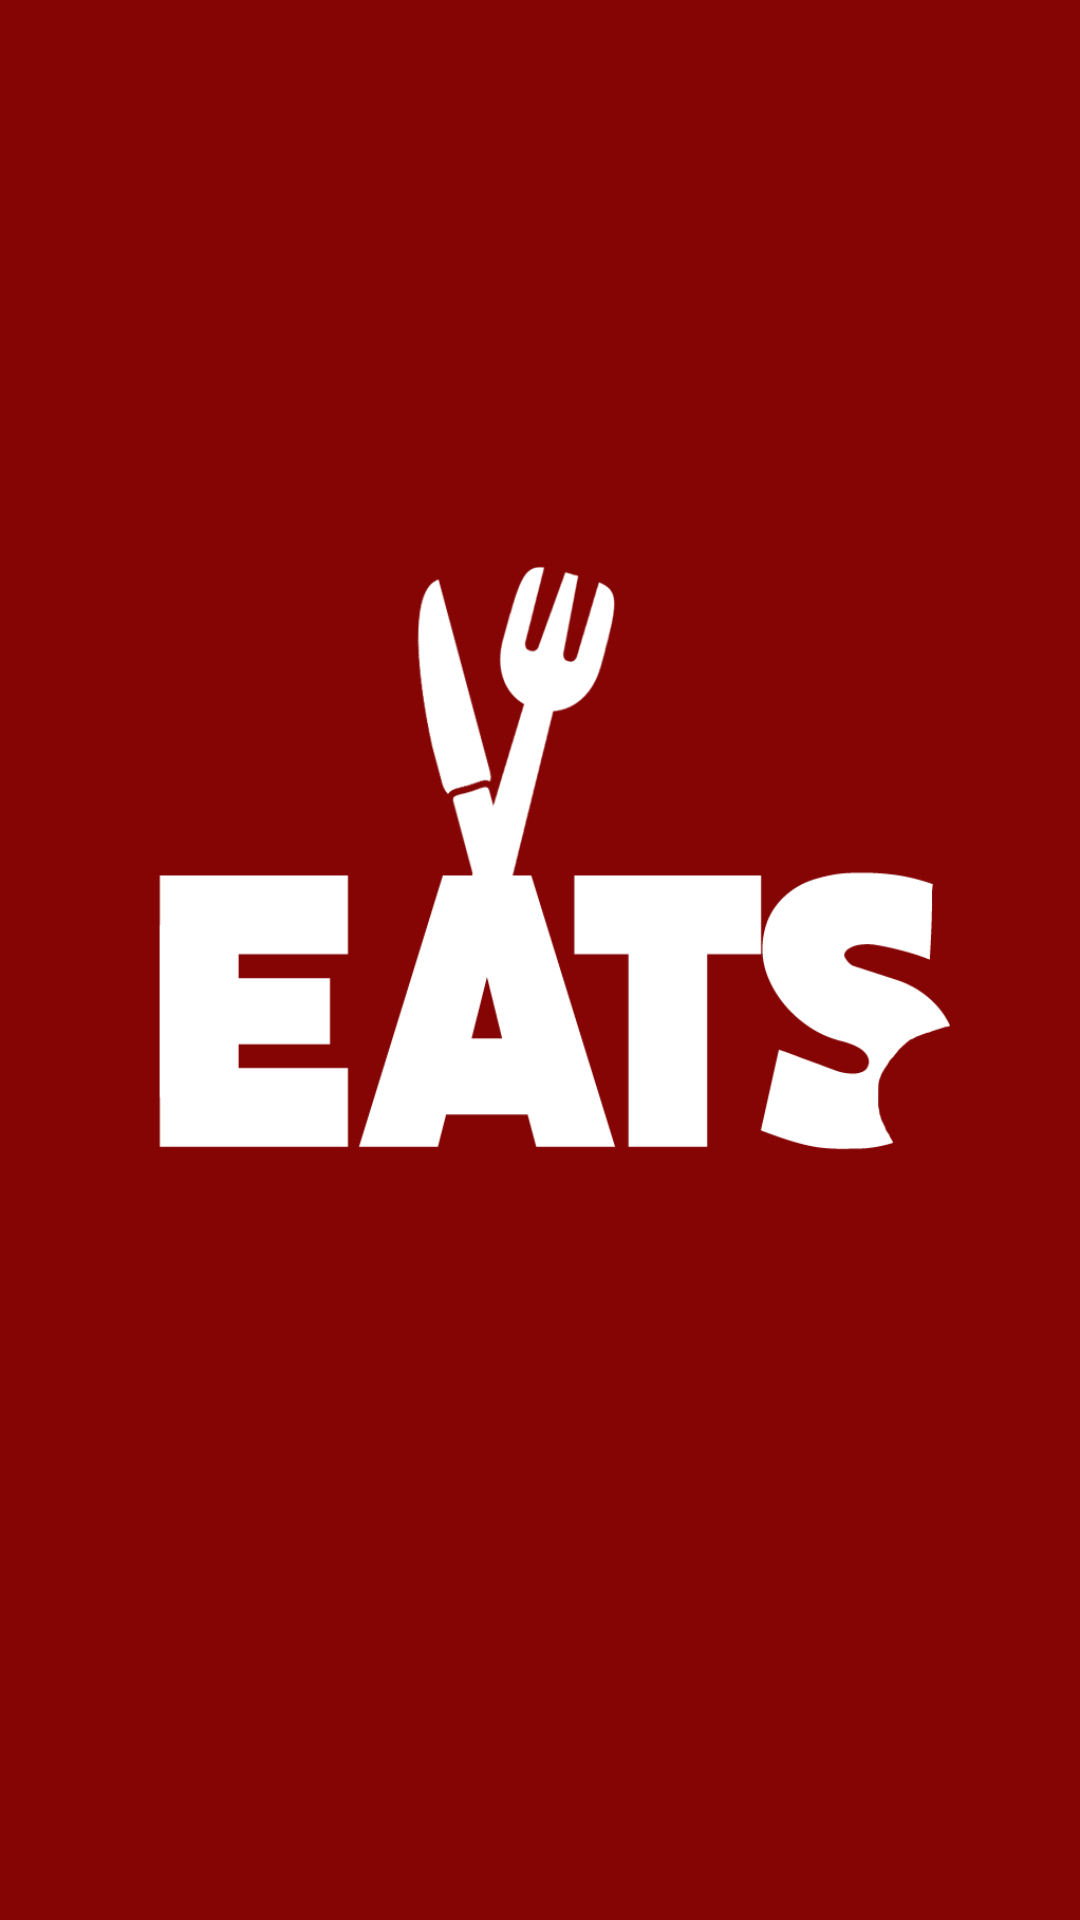

The Android layout XML behind this screen, and the referenced resources:
<!-- AndroidManifest.xml: application theme AppTheme -->
<!-- res/layout/activity_splash_screen.xml -->
<RelativeLayout xmlns:android="http://schemas.android.com/apk/res/android"
    xmlns:tools="http://schemas.android.com/tools" android:layout_width="match_parent"
    android:layout_height="match_parent" android:paddingLeft="@dimen/activity_horizontal_margin"
    android:paddingRight="@dimen/activity_horizontal_margin"
    android:paddingTop="@dimen/activity_vertical_margin"
    android:paddingBottom="@dimen/activity_vertical_margin"
    tools:context="mycompany.myproject.SplashScreen">

    <ImageView
        android:layout_width="wrap_content"
        android:layout_height="wrap_content"
        android:id="@+id/imageView2"
        android:layout_alignParentTop="true"
        android:layout_alignParentStart="true"
        android:src="@mipmap/ic_launcher"
        android:layout_alignParentBottom="true"
        android:layout_alignParentEnd="true" />
</RelativeLayout>
<!-- resources referenced by this layout -->
<resources>
  <!-- mipmap ic_launcher: png bitmap (mipmap-hdpi, 83518 bytes) -->
  <style name="AppTheme" parent="Theme.AppCompat.Light.DarkActionBar">
          
          
          
  
          
          
          <item name="colorButtonNormal">@color/lightGrey</item>
          <item name="android:windowBackground">@color/app_bg_color</item>
          <item name="android:colorBackground">@color/app_bg_color</item>
          
      </style>
  <color name="lightGrey">#F2F2F2</color>
  <color name="app_bg_color">#850505</color>
</resources>
